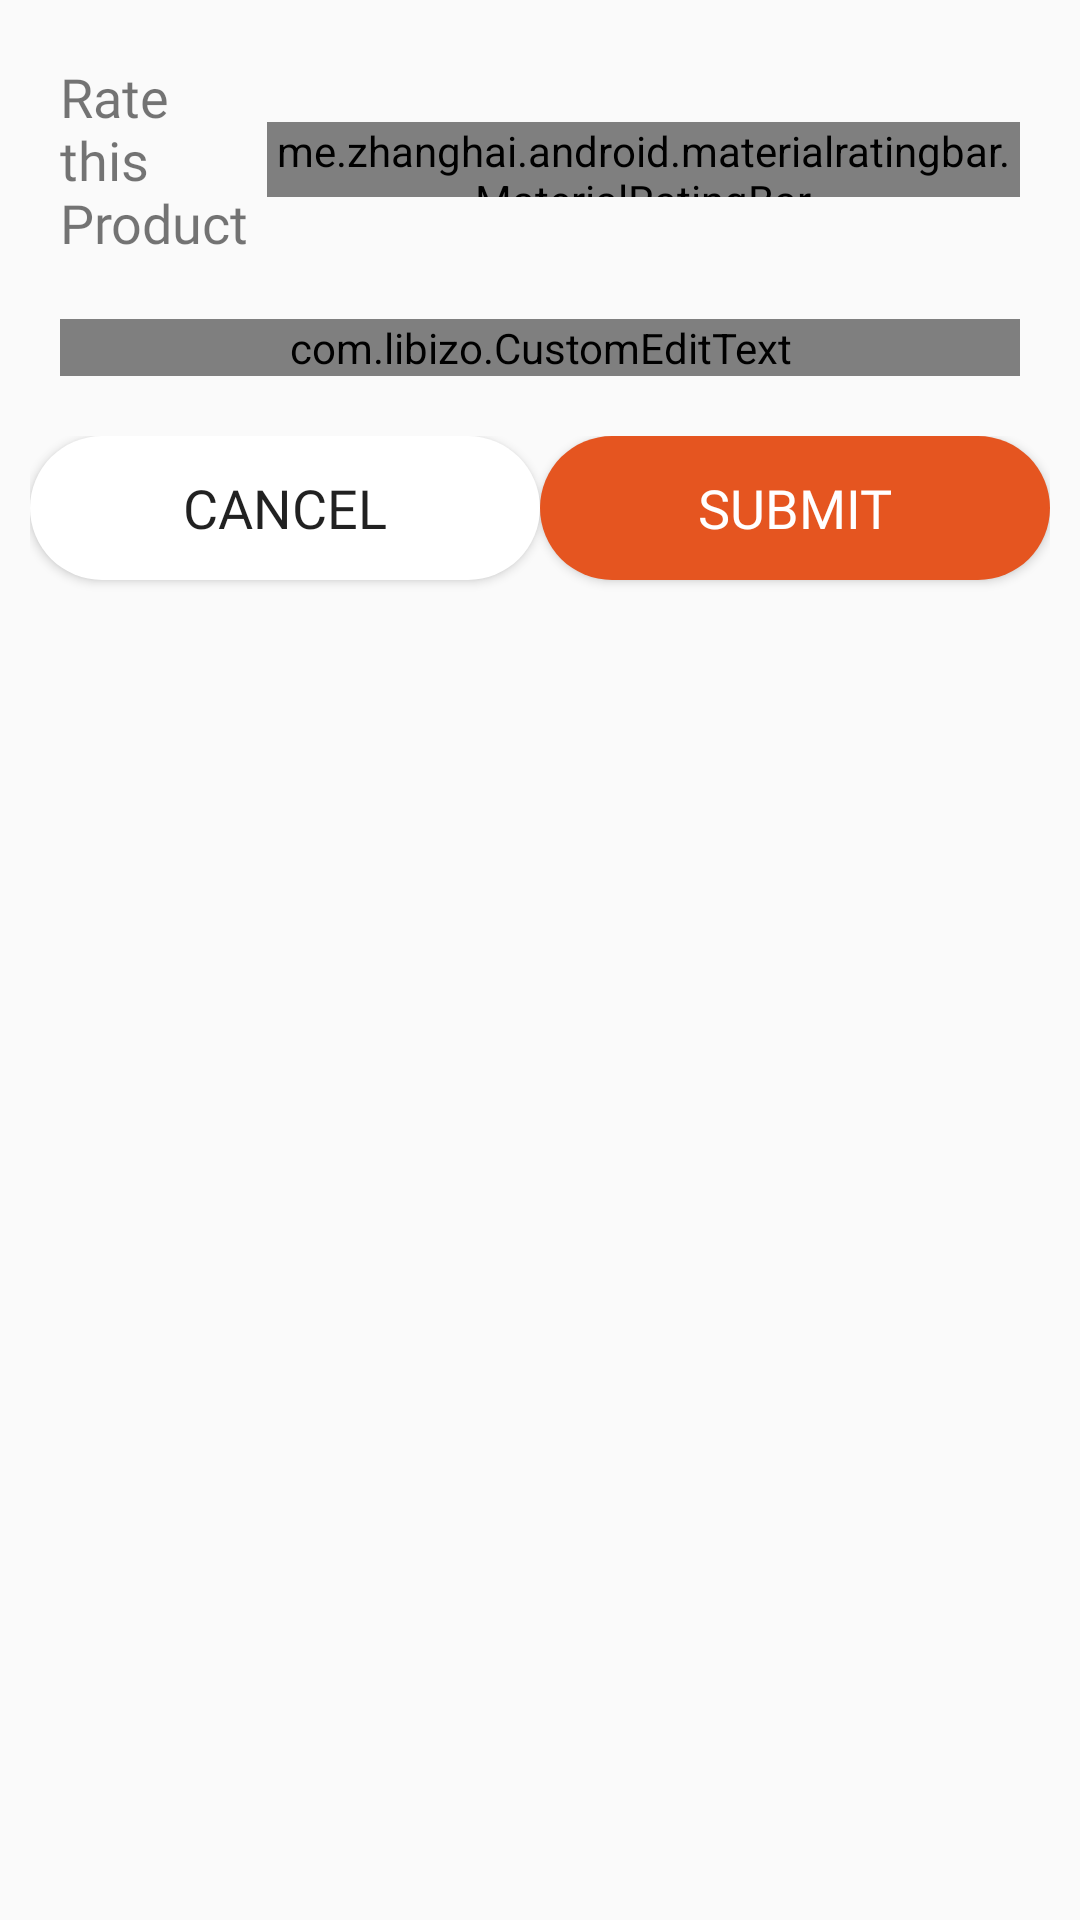

Layout XML and referenced resources for this Android screen:
<!-- AndroidManifest.xml: application theme AppTheme -->
<!-- res/layout/rate_dilaog.xml -->
<?xml version="1.0" encoding="utf-8"?>
<RelativeLayout xmlns:android="http://schemas.android.com/apk/res/android"
    android:layout_width="match_parent"
    android:layout_height="wrap_content"
    xmlns:app="http://schemas.android.com/apk/res-auto">
    <LinearLayout
        android:layout_margin="10dp"
        android:orientation="vertical"
        android:layout_width="match_parent"
        android:layout_height="wrap_content">
        <LinearLayout
            android:layout_margin="10dp"
            android:weightSum="2"
            android:orientation="horizontal"
            android:layout_width="match_parent"
            android:layout_height="wrap_content">
            <TextView
                android:layout_weight="1"
                android:layout_gravity="center"
                android:fontFamily="@font/share_bold"
                android:textSize="18sp"
                android:text="Rate this Product"
                android:layout_width="wrap_content"
                android:layout_height="wrap_content" />
            <me.zhanghai.android.materialratingbar.MaterialRatingBar
                android:layout_width="wrap_content"
                android:layout_gravity="center"
                android:layout_weight="1"
                android:layout_height="25dp"
                android:id="@+id/rate_rating_bar"
                style="@style/Widget.MaterialRatingBar.RatingBar"/>
        </LinearLayout>
        <LinearLayout
            android:layout_margin="10dp"
            android:layout_width="match_parent"
            android:layout_height="wrap_content">
            <com.libizo.CustomEditText
                android:layout_width="match_parent"
                android:layout_height="wrap_content"
                android:hint="Tell us what you think about this Product"
                app:libIZO_setFont="@string/share_regular"
                android:inputType="textMultiLine"
                android:lines="5"
                android:textSize="18sp"
                android:maxLines="8"
                android:gravity="left|top"
                android:id="@+id/rate_et_review"
                app:libIZO_setBorderColor="#5c5c5c"
                app:libIZO_setBorderView="true"
                app:libIZO_setCornerRadius="4dp"
                app:libIZO_setStrokeWidth="2dp"/>
        </LinearLayout>
        <LinearLayout
            android:layout_marginBottom="5dp"
            android:layout_marginTop="10dp"
            android:weightSum="2"
            android:orientation="horizontal"
            android:layout_width="match_parent"
            android:layout_height="wrap_content">
            <Button
                android:layout_marginBottom="5dp"
                android:background="@drawable/round_btn_save"
                android:id="@+id/rate_btn_cancel"
                android:text="CANCEL"
                android:textSize="18sp"
                android:fontFamily="@font/share_bold"
                android:layout_weight="1"
                android:layout_width="match_parent"
                android:layout_height="wrap_content" />
            <Button
                android:layout_marginBottom="5dp"
                android:background="@drawable/round_btn_cart"
                android:id="@+id/rate_btn_submit"
                android:text="SUBMIT"
                android:textColor="#FFF"
                android:textSize="18sp"
                android:fontFamily="@font/share_bold"
                android:layout_weight="1"
                android:layout_width="match_parent"
                android:layout_height="wrap_content" />
        </LinearLayout>
    </LinearLayout>
</RelativeLayout>
<!-- resources referenced by this layout -->
<resources>
  <!-- drawable round_btn_cart (drawable) -->
  <?xml version="1.0" encoding="utf-8"?>
  <shape xmlns:android="http://schemas.android.com/apk/res/android"
      android:shape="rectangle">
      <solid android:color="@color/colorOrange" />
      <corners android:bottomRightRadius="300dp"
          android:bottomLeftRadius="300dp"
          android:topRightRadius="300dp"
          android:topLeftRadius="300dp"/>
  </shape>
  <!-- drawable round_btn_save (drawable) -->
  <?xml version="1.0" encoding="utf-8"?>
  <shape xmlns:android="http://schemas.android.com/apk/res/android"
      android:shape="rectangle">
      <solid android:color="@color/colorWhite" />
      <corners android:bottomRightRadius="300dp"
          android:bottomLeftRadius="300dp"
          android:topRightRadius="300dp"
          android:topLeftRadius="300dp"/>
  </shape>
  <string name="share_regular">share_regular.otf</string>
  <style name="AppTheme" parent="Theme.AppCompat.Light.DarkActionBar">
          
          <item name="colorPrimary">@color/colorPrimary</item>
          <item name="colorPrimaryDark">@color/colorPrimaryDark</item>
          <item name="colorAccent">@color/colorAccent</item>
      </style>
  <color name="colorOrange">#E55520</color>
  <color name="colorWhite">#FFFFFF</color>
  <color name="colorPrimary">#1e3e70</color>
  <color name="colorPrimaryDark">#1e3e70</color>
  <color name="colorAccent">#FEBA12</color>
</resources>
